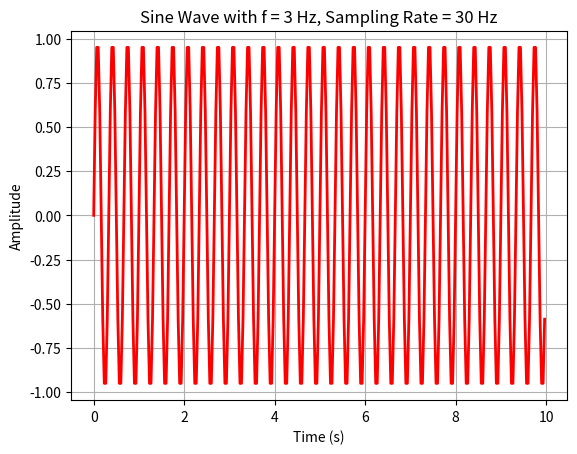

Write Python code to recreate this figure.
#Consider a sine wave with frequency 3hz, amplitude 1 and phase 0. Plot the sine wave starting from 0sec to 10sec. Consider Nyquist theorem for sampling.
import numpy as np
import matplotlib.pyplot as plt

freq = 3  # Frequency in Hz
amp = 1   # Amplitude
phase = 0 # Phase
sampling_rate = 30  # Sampling rate in Hz
nyquist_freq = sampling_rate / 2  # Nyquist frequency

t = np.arange(0, 10, 1/sampling_rate)  # Time vector from 0 to 10 seconds
y = amp * np.sin(2 * np.pi * freq * t + phase)  # Sine wave samples

plt.plot(t, y, 'r', linewidth=2)
plt.xlabel("Time (s)")
plt.ylabel("Amplitude")
plt.title("Sine Wave with f = 3 Hz, Sampling Rate = 30 Hz")
plt.grid()
plt.show()
